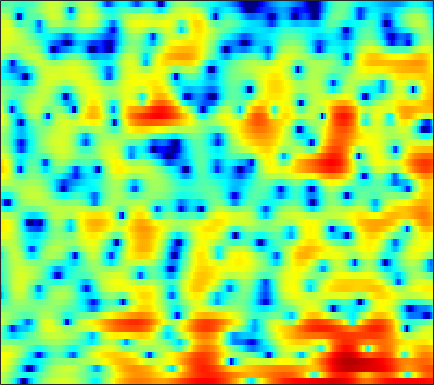

Source data for this figure (header and first rows):
2.3906, 1.7846, 0.85964, -0.22475, -1.1892, -2.7055, -4.5743, -6.3188, -9.4023, -14.238, -25.438, -24.137, -14.023, -9.3965, -7.0951, -4.8784, -3.2029, -2.1544, -0.97692, -0.012974, 0.78339, 1.2827, 1.8524, 2.3221
2.644, 2.172, 1.48, 0.7239, 0.1268, -0.6926, -1.516, -2.114, -2.83, -3.429, -3.87, -4.066, -4.152, -4.035, -3.822, -3.403, -2.863, -2.398, -1.75, -1.097, -0.4498, 0.01418, 0.5859, 1.09
4.395, 3.944, 3.229, 2.387, 1.665, 0.5568, -0.731, -1.842, -3.568, -5.66, -8.309, -10.9, -15.63, -19.92, -17.04, -12.11, -8.694, -6.795, -4.781, -3.182, -1.873, -1.029, -0.07527, 0.7108
4.771, 4.531, 4.091, 3.508, 2.98, 2.163, 1.216, 0.4255, -0.7166, -1.934, -3.142, -3.991, -4.952, -5.609, -5.855, -5.86, -5.59, -5.233, -4.624, -3.923, -3.163, -2.593, -1.866, -1.208
4.625, 4.668, 4.609, 4.391, 4.133, 3.671, 3.065, 2.525, 1.696, 0.7288, -0.3801, -1.325, -2.767, -4.495, -6.057, -8.653, -12.12, -14.97, -15.19, -11.46, -8.145, -6.281, -4.425, -3.129
2.464, 2.7, 2.88, 2.91, 2.85, 2.67, 2.38, 2.102, 1.64, 1.091, 0.4543, -0.08942, -0.9115, -1.806, -2.514, -3.437, -4.19, -4.528, -4.569, -4.111, -3.358, -2.723, -1.929, -1.302
-0.1402, -0.07698, -0.09862, -0.2131, -0.3336, -0.5006, -0.6439, -0.7203, -0.7872, -0.8154, -0.83, -0.8264, -0.8077, -0.7706, -0.7331, -0.6567, -0.5325, -0.4008, -0.1943, 0.05484, 0.3244, 0.5277, 0.7762, 0.9743
-1.324, -2.088, -3.338, -4.751, -5.766, -6.706, -6.859, -6.498, -5.706, -4.816, -3.975, -3.394, -2.662, -1.951, -1.424, -0.7362, -0.06245, 0.421, 1.02, 1.548, 1.984, 2.248, 2.507, 2.662
0.2505, -1.166, -3.627, -6.986, -10.29, -14.48, -13.09, -10.76, -8.644, -7.632, -7.324, -7.308, -7.106, -6.173, -4.964, -3.029, -1.176, 0.03909, 1.387, 2.433, 3.189, 3.577, 3.858, 3.9
2.969, 2.277, 1.274, 0.22, -0.5425, -1.45, -2.216, -2.774, -3.616, -4.778, -6.524, -8.352, -11.07, -10.76, -8.109, -4.562, -1.807, -0.2108, 1.404, 2.551, 3.297, 3.63, 3.765, 3.551
1.621, 1.424, 1.113, 0.772, 0.5003, 0.1268, -0.2586, -0.5599, -0.9568, -1.356, -1.716, -1.907, -1.994, -1.826, -1.531, -0.9619, -0.297, 0.2076, 0.8199, 1.317, 1.641, 1.767, 1.761, 1.534
-0.7095, -0.5538, -0.3648, -0.1944, -0.08453, 0.0152, 0.0678, 0.07656, 0.04978, -0.01314, -0.08133, -0.1317, -0.1783, -0.1982, -0.1752, -0.09275, 0.0347, 0.1492, 0.3152, 0.4795, 0.622, 0.6966, 0.7371, 0.6913
-3.632, -2.949, -2.014, -1.143, -0.5791, 0.0487, 0.5118, 0.7558, 0.9468, 0.995, 0.9087, 0.7658, 0.4921, 0.154, -0.1221, -0.4675, -0.7291, -0.8302, -0.8148, -0.6462, -0.3526, -0.1015, 0.2285, 0.5165
-8.816, -6.189, -3.497, -1.495, -0.3305, 0.8626, 1.705, 2.132, 2.433, 2.448, 2.172, 1.77, 0.9608, -0.174, -1.258, -2.984, -4.781, -5.75, -5.781, -4.536, -2.93, -1.824, -0.608, 0.3079
-6.43, -4.645, -2.462, -0.6204, 0.525, 1.746, 2.629, 3.074, 3.388, 3.381, 3.04, 2.551, 1.533, 0.04401, -1.465, -4.167, -7.866, -10.75, -10.65, -7.241, -4.494, -3.039, -1.638, -0.6983
-4.088, -2.938, -1.448, -0.1037, 0.7875, 1.795, 2.558, 2.972, 3.311, 3.4, 3.243, 2.967, 2.396, 1.619, 0.9406, -0.0343, -0.9677, -1.549, -2.073, -2.348, -2.497, -2.608, -2.856, -3.193
-4.259, -2.885, -1.312, 0.009587, 0.8457, 1.764, 2.472, 2.868, 3.22, 3.379, 3.363, 3.239, 2.961, 2.549, 2.173, 1.608, 0.9894, 0.4865, -0.2431, -1.083, -2.097, -3.029, -4.659, -6.924
-3.377, -2.305, -1.01, 0.1198, 0.8502, 1.644, 2.247, 2.571, 2.842, 2.943, 2.891, 2.771, 2.531, 2.22, 1.95, 1.555, 1.127, 0.7595, 0.1958, -0.4936, -1.365, -2.169, -3.492, -5.132
-3.035, -2.097, -0.852, 0.2615, 0.9555, 1.682, 2.156, 2.344, 2.383, 2.203, 1.837, 1.482, 0.9481, 0.4681, 0.1922, -0.02073, -0.08131, -0.05169, -0.001483, -0.004605, -0.1288, -0.3125, -0.6651, -1.125
-5.563, -3.197, -0.9044, 0.6888, 1.516, 2.233, 2.534, 2.5, 2.119, 1.342, 0.16, -1.008, -2.939, -4.986, -6.028, -5.843, -4.297, -2.954, -1.415, -0.2403, 0.6081, 1.039, 1.399, 1.552
-2.182, -0.9338, 0.4498, 1.45, 1.954, 2.28, 2.222, 1.942, 1.23, 0.09946, -1.529, -3.143, -6, -9.951, -12.86, -11.77, -7.863, -5.5, -3.17, -1.474, -0.2243, 0.5021, 1.216, 1.7
1.804, 2.006, 2.243, 2.363, 2.35, 2.142, 1.715, 1.251, 0.4343, -0.5793, -1.758, -2.68, -3.889, -4.886, -5.344, -5.492, -5.104, -4.558, -3.662, -2.702, -1.786, -1.131, -0.3649, 0.2494
4.052, 4.011, 3.872, 3.589, 3.27, 2.693, 1.948, 1.256, 0.1857, -1.032, -2.325, -3.314, -4.505, -5.483, -6.032, -6.437, -6.47, -6.282, -5.723, -4.857, -3.791, -2.991, -1.946, -1.063
5.526, 5.417, 5.122, 4.665, 4.195, 3.392, 2.332, 1.363, -0.1959, -2.095, -4.321, -6.185, -8.638, -10.55, -11.41, -11.96, -12.38, -12.6, -12.13, -10.22, -7.569, -5.648, -3.51, -1.878
5.458, 5.295, 4.957, 4.484, 4.023, 3.232, 2.195, 1.206, -0.4799, -2.73, -5.807, -9.013, -15.65, -27.55, -20.7, -16.25, -15.79, -17.17, -19.7, -14.56, -8.985, -6.047, -3.187, -1.209
2.665, 2.404, 2.063, 1.725, 1.498, 1.175, 0.7905, 0.3771, -0.3697, -1.397, -2.693, -3.77, -5.157, -6.136, -6.5, -6.525, -6.253, -5.887, -5.153, -4.056, -2.694, -1.624, -0.317, 0.7641
-2.976, -3.801, -4.808, -5.117, -4.696, -3.589, -2.46, -1.757, -1.108, -0.7616, -0.6514, -0.6449, -0.742, -0.827, -0.8486, -0.7954, -0.6346, -0.4689, -0.1453, 0.2609, 0.6953, 1.036, 1.456, 1.803
-7.407, -9.605, -15.37, -24.07, -14.34, -8.136, -4.75, -3.025, -1.408, -0.303, 0.4518, 0.8413, 1.224, 1.475, 1.615, 1.748, 1.839, 1.889, 1.931, 1.933, 1.899, 1.825, 1.678, 1.459
-4.188, -4.492, -4.873, -4.775, -4.271, -3.169, -1.934, -1.049, -0.02211, 0.8033, 1.446, 1.808, 2.188, 2.443, 2.562, 2.64, 2.618, 2.554, 2.372, 2.074, 1.669, 1.273, 0.6069, -0.219
-0.1087, -0.1337, -0.1571, -0.1062, -0.004325, 0.2052, 0.4999, 0.741, 1.075, 1.398, 1.69, 1.892, 2.097, 2.234, 2.283, 2.267, 2.147, 1.978, 1.648, 1.169, 0.5271, -0.08318, -1.103, -2.423
2.89, 2.697, 2.406, 2.062, 1.792, 1.434, 1.119, 0.9263, 0.754, 0.708, 0.7742, 0.8811, 1.041, 1.176, 1.233, 1.211, 1.074, 0.8715, 0.4977, 0.01333, -0.6202, -1.183, -2.092, -3.237
5.317, 4.91, 4.212, 3.337, 2.561, 1.401, 0.1283, -0.7826, -1.73, -2.107, -1.855, -1.436, -0.7713, -0.2289, 0.02801, 0.1458, -0.001561, -0.2438, -0.7342, -1.292, -1.812, -2.144, -2.501, -2.839
6.99, 6.445, 5.459, 4.133, 2.863, 0.6681, -2.349, -5.474, -11.89, -14.86, -8.357, -5.364, -2.9, -1.467, -0.8973, -0.6878, -1.089, -1.764, -3.159, -5.03, -6.469, -6.5, -5.152, -3.472
6.269, 5.779, 4.846, 3.584, 2.405, 0.5058, -1.724, -3.54, -5.573, -6.309, -5.562, -4.529, -3.191, -2.202, -1.762, -1.629, -2.098, -2.96, -4.905, -8.28, -12.87, -12.48, -7.424, -3.764
4.009, 3.651, 2.865, 1.754, 0.7589, -0.7247, -2.307, -3.405, -4.631, -5.322, -5.32, -4.99, -4.213, -3.41, -2.851, -2.308, -2.028, -1.992, -2.16, -2.364, -2.318, -2.02, -1.234, -0.2194
2.101, 1.75, 0.9609, -0.2051, -1.329, -3.19, -5.476, -7.543, -10.69, -13.11, -12.28, -10.25, -7.664, -5.546, -4.28, -2.934, -1.911, -1.283, -0.616, -0.0459, 0.469, 0.8683, 1.406, 1.934
1.026, 0.6288, -0.1817, -1.327, -2.46, -4.322, -6.681, -8.839, -12.31, -15.31, -14.03, -11.57, -8.567, -6.169, -4.747, -3.182, -1.932, -1.155, -0.2452, 0.5087, 1.154, 1.591, 2.104, 2.545
1.006, 0.5847, -0.2415, -1.316, -2.252, -3.646, -5.108, -6.126, -7.249, -7.815, -7.677, -7.171, -6.144, -4.919, -3.984, -2.819, -1.762, -1.093, -0.3194, 0.3421, 0.9271, 1.312, 1.788, 2.229
2.276, 1.7, 0.6905, -0.5619, -1.606, -3.155, -4.777, -5.991, -7.245, -7.836, -7.6, -6.871, -5.574, -4.208, -3.251, -2.163, -1.315, -0.8171, -0.3675, -0.04717, 0.2083, 0.4219, 0.8081, 1.311
4.48, 3.582, 2.18, 0.5418, -0.859, -2.954, -5.483, -7.909, -12.77, -20.3, -14.12, -9.551, -5.632, -3.14, -1.847, -0.66, -0.1024, -0.00822, -0.3396, -1.085, -2.092, -2.584, -2.388, -1.211
5.578, 4.244, 2.196, -0.07888, -1.739, -3.615, -5.049, -5.892, -6.801, -6.89, -5.694, -4.04, -1.843, -0.08569, 0.8786, 1.647, 1.79, 1.437, 0.2681, -2.033, -6.395, -13.21, -14.24, -5.389
4.054, 2.252, -0.9033, -5.436, -10.7, -17.6, -10.56, -7.395, -4.703, -2.884, -1.382, -0.3876, 0.8017, 1.796, 2.351, 2.779, 2.874, 2.669, 2.064, 1.09, 0.04244, -0.5595, -0.848, -0.5291
2.531, 1.189, -0.9045, -3.217, -4.812, -5.917, -5.403, -4.476, -3.046, -1.762, -0.6201, 0.1099, 0.9607, 1.661, 2.075, 2.481, 2.688, 2.731, 2.607, 2.34, 1.965, 1.635, 1.142, 0.5758
1.703, 1.04, 0.1055, -0.7613, -1.298, -1.81, -1.983, -1.917, -1.669, -1.255, -0.7713, -0.3522, 0.2121, 0.7693, 1.174, 1.666, 2.049, 2.264, 2.433, 2.463, 2.309, 2.069, 1.587, 0.8571
0.4315, 0.1163, -0.3344, -0.7985, -1.143, -1.565, -1.949, -2.169, -2.4, -2.506, -2.443, -2.256, -1.793, -1.12, -0.5283, 0.2887, 1.069, 1.569, 2.109, 2.459, 2.619, 2.611, 2.407, 1.975
-2.024, -2.051, -2.203, -2.515, -2.825, -3.327, -3.96, -4.542, -5.408, -6.43, -7.353, -7.719, -7.174, -5.566, -4.098, -2.203, -0.5793, 0.4256, 1.484, 2.244, 2.76, 2.999, 3.13, 3.088
-5.065, -4.758, -4.795, -5.178, -5.601, -6.253, -6.928, -7.548, -8.746, -10.79, -14.78, -21.75, -21.15, -11.25, -7.436, -4.029, -1.657, -0.3244, 1.023, 1.992, 2.646, 2.976, 3.262, 3.407
-5.353, -5.522, -6.457, -8.059, -9.55, -11.06, -10.97, -10.12, -9.072, -8.431, -8.15, -7.79, -6.727, -4.998, -3.547, -1.734, -0.2222, 0.6827, 1.595, 2.229, 2.619, 2.788, 2.908, 2.946
-1.695, -2.56, -4.408, -7.37, -10.77, -16.96, -13.52, -9.524, -6.166, -4.047, -2.577, -1.681, -0.6532, 0.2769, 0.9128, 1.655, 2.207, 2.493, 2.651, 2.563, 2.286, 1.975, 1.494, 1.04
2.014, 1.396, 0.4432, -0.5996, -1.291, -1.853, -1.761, -1.313, -0.4789, 0.3877, 1.177, 1.669, 2.191, 2.564, 2.741, 2.819, 2.688, 2.44, 1.867, 0.9529, -0.3284, -1.572, -3.589, -5.731
3.187, 2.933, 2.573, 2.214, 1.98, 1.775, 1.683, 1.688, 1.785, 1.927, 2.048, 2.102, 2.104, 1.994, 1.822, 1.449, 0.8983, 0.3232, -0.6775, -2.011, -3.866, -5.72, -9.136, -14.53
3.368, 3.354, 3.27, 3.142, 3.026, 2.858, 2.684, 2.55, 2.364, 2.159, 1.906, 1.683, 1.32, 0.8663, 0.4614, -0.159, -0.8754, -1.482, -2.394, -3.446, -4.697, -5.761, -7.335, -8.906
3.361, 3.529, 3.626, 3.593, 3.494, 3.271, 2.988, 2.749, 2.387, 1.979, 1.525, 1.131, 0.504, -0.2497, -0.8942, -1.819, -2.74, -3.331, -3.915, -4.301, -4.528, -4.697, -4.993, -5.399
3.339, 3.669, 3.862, 3.779, 3.563, 3.119, 2.555, 2.107, 1.552, 1.072, 0.6371, 0.2607, -0.4037, -1.391, -2.425, -4.301, -6.69, -8.363, -8.825, -7.062, -5.038, -3.862, -2.775, -2.173
3.053, 3.433, 3.524, 3.15, 2.57, 1.418, -0.1116, -1.347, -2.589, -2.816, -2.289, -1.826, -1.527, -1.836, -2.573, -4.4, -7.541, -10.65, -11.29, -6.862, -3.397, -1.603, 0.03244, 1.033
1.576, 1.879, 1.829, 1.23, 0.3518, -1.557, -4.706, -8.602, -21.22, -14.25, -7.274, -4.731, -2.784, -1.803, -1.486, -1.417, -1.498, -1.482, -1.097, -0.2812, 0.7382, 1.482, 2.306, 2.862
-0.711, -0.3713, -0.2519, -0.5295, -1.015, -1.998, -3.284, -4.285, -5.209, -5.196, -4.409, -3.624, -2.636, -1.825, -1.323, -0.7549, -0.2292, 0.1612, 0.7199, 1.322, 1.912, 2.316, 2.746, 2.996
-2.426, -1.95, -1.561, -1.447, -1.508, -1.757, -2.123, -2.409, -2.747, -2.967, -3.04, -2.996, -2.835, -2.548, -2.243, -1.716, -1.069, -0.5164, 0.2374, 0.9639, 1.629, 2.057, 2.503, 2.778
